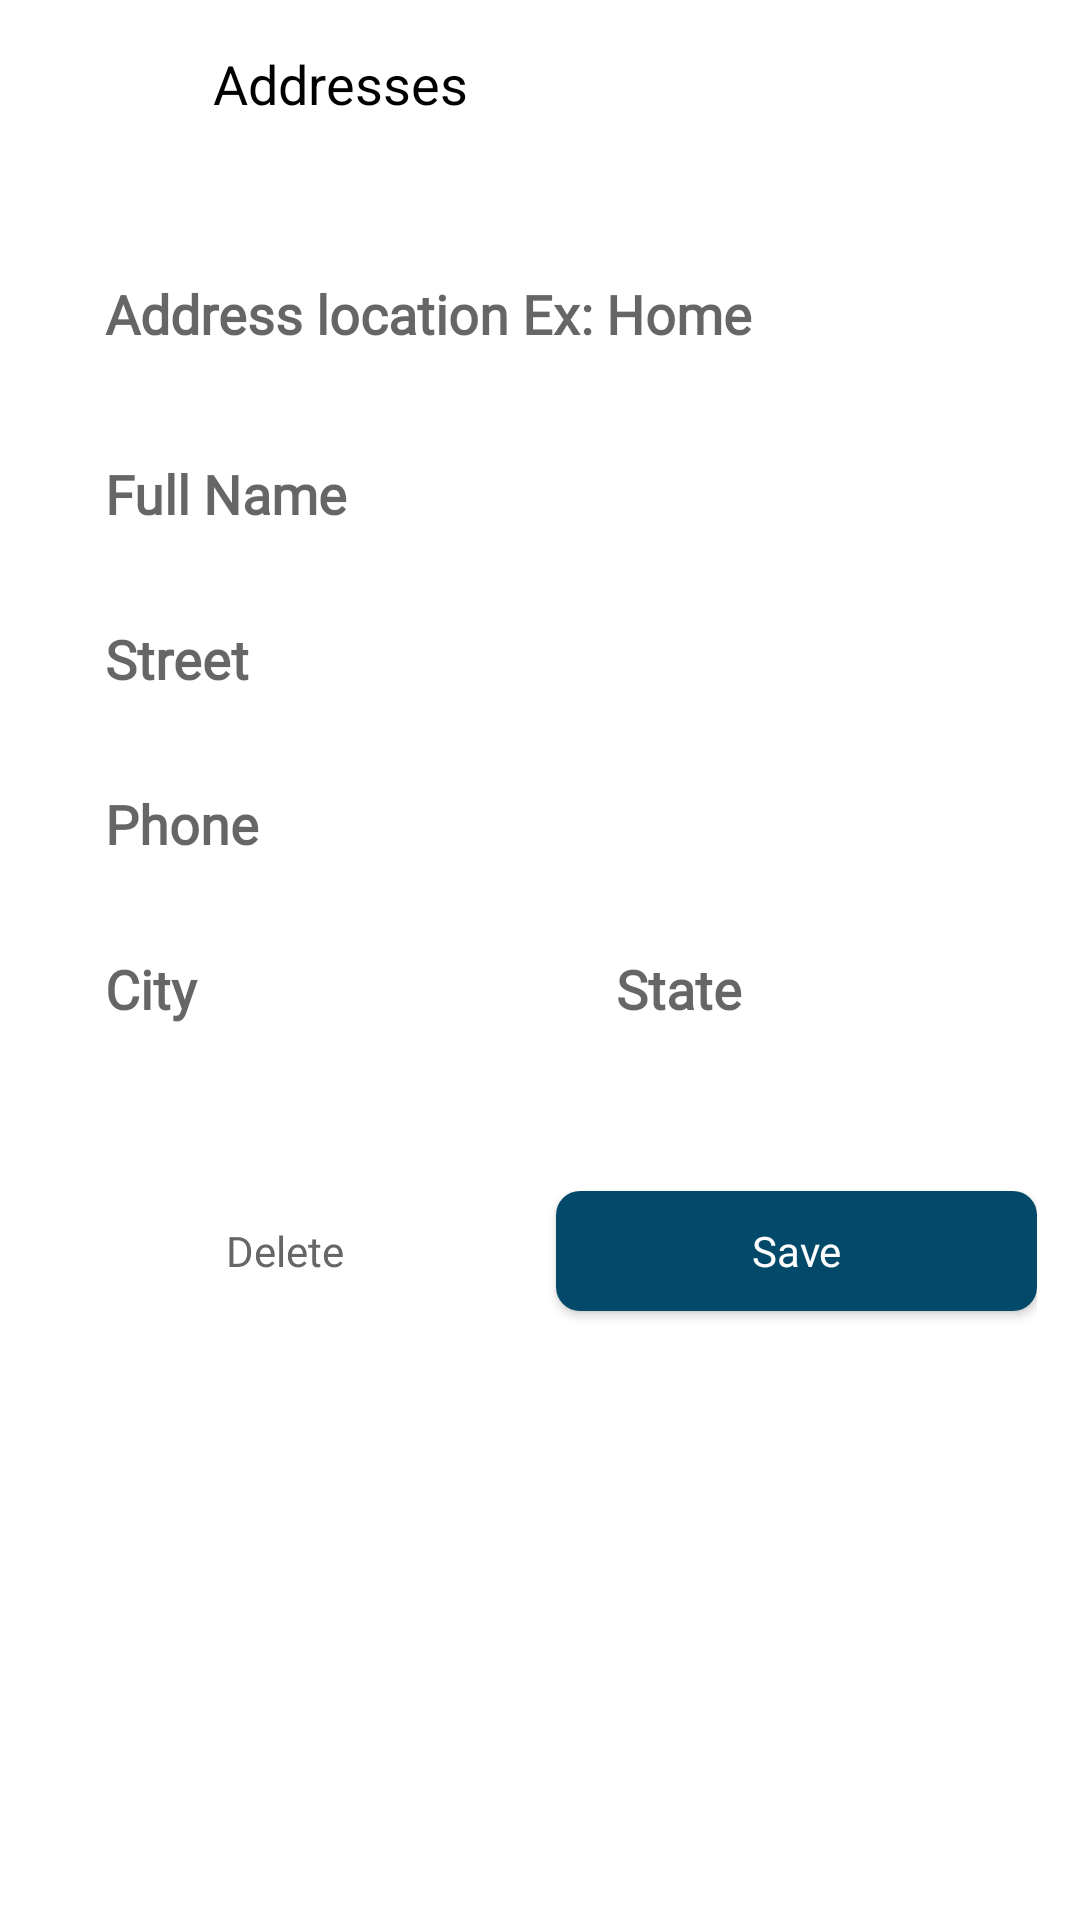

Write the Android layout XML for this screen, with the resource values it uses.
<!-- AndroidManifest.xml: application theme Theme.DelightCart -->
<!-- res/layout/activity_address.xml -->
<androidx.constraintlayout.widget.ConstraintLayout xmlns:android="http://schemas.android.com/apk/res/android"
    xmlns:app="http://schemas.android.com/apk/res-auto"
    xmlns:tools="http://schemas.android.com/tools"
    android:layout_width="match_parent"
    android:layout_height="match_parent"
    tools:context=".Activities.AddressActivity">

    <androidx.appcompat.widget.Toolbar
        android:id="@+id/toolbarAddresses"
        android:layout_width="0dp"
        android:layout_height="wrap_content"
        app:layout_constraintEnd_toEndOf="@id/rightGuideline"
        app:layout_constraintStart_toStartOf="@id/leftGuideline"
        app:layout_constraintTop_toTopOf="parent">

        <androidx.constraintlayout.widget.ConstraintLayout
            android:layout_width="match_parent"
            android:layout_height="match_parent">

            <ImageView
                android:id="@+id/imageAddressClose"
                android:layout_width="20dp"
                android:layout_height="20dp"
                android:scaleType="centerInside"
                android:src="@drawable/ic_close"
                app:layout_constraintBottom_toBottomOf="parent"
                app:layout_constraintStart_toStartOf="parent"
                app:layout_constraintTop_toTopOf="parent"
                app:tint="@color/black" />

            <TextView
                android:id="@+id/addressText"
                android:layout_width="wrap_content"
                android:layout_height="wrap_content"
                android:layout_marginStart="20dp"
                android:text="@string/addresses"
                android:textColor="@color/black"
                android:textSize="18sp"
                app:layout_constraintBottom_toBottomOf="@+id/imageAddressClose"
                app:layout_constraintStart_toEndOf="@id/imageAddressClose"
                app:layout_constraintTop_toTopOf="@+id/imageAddressClose" />
        </androidx.constraintlayout.widget.ConstraintLayout>
    </androidx.appcompat.widget.Toolbar>

    <View
        android:id="@+id/topLine"
        android:layout_width="0dp"
        android:layout_height="1dp"
        android:layout_marginTop="10dp"
        android:background="@drawable/white_background"
        android:backgroundTint="@color/g_blue_gray200"
        app:layout_constraintEnd_toEndOf="@id/rightGuideline"
        app:layout_constraintStart_toStartOf="@id/leftGuideline"
        app:layout_constraintTop_toBottomOf="@id/toolbarAddresses" />

    <EditText
        android:id="@+id/addressTitle"
        android:layout_width="0dp"
        android:layout_height="45dp"
        android:layout_marginTop="15dp"
        android:background="@drawable/white_background"
        android:fontFamily="@font/poppins"
        android:gravity="start|center_vertical"
        android:hint="@string/address_location_ex_home"
        android:paddingStart="20dp"
        android:paddingEnd="20dp"
        android:singleLine="true"
        android:textStyle="bold"
        app:layout_constraintEnd_toEndOf="@id/rightGuideline"
        app:layout_constraintStart_toStartOf="@id/leftGuideline"
        app:layout_constraintTop_toBottomOf="@+id/topLine" />

    <EditText
        android:id="@+id/addressFullName"
        android:layout_width="0dp"
        android:layout_height="45dp"
        android:layout_marginTop="15dp"
        android:background="@drawable/white_background"
        android:fontFamily="@font/poppins"
        android:gravity="start|center_vertical"
        android:hint="@string/full_name"
        android:paddingStart="20dp"
        android:paddingEnd="20dp"
        android:singleLine="true"
        android:textStyle="bold"
        app:layout_constraintEnd_toEndOf="@id/rightGuideline"
        app:layout_constraintStart_toStartOf="@id/leftGuideline"
        app:layout_constraintTop_toBottomOf="@+id/addressTitle" />

    <EditText
        android:id="@+id/addressStreet"
        android:layout_width="0dp"
        android:layout_height="45dp"
        android:layout_marginTop="10dp"
        android:background="@drawable/white_background"
        android:fontFamily="@font/poppins"
        android:gravity="start|center_vertical"
        android:hint="@string/street"
        android:paddingStart="20dp"
        android:paddingEnd="20dp"
        android:singleLine="true"
        android:textStyle="bold"
        app:layout_constraintEnd_toEndOf="@id/rightGuideline"
        app:layout_constraintStart_toStartOf="@id/leftGuideline"
        app:layout_constraintTop_toBottomOf="@id/addressFullName" />

    <LinearLayout
        android:id="@+id/linear"
        android:layout_width="0dp"
        android:layout_height="wrap_content"
        android:orientation="horizontal"
        app:layout_constraintEnd_toEndOf="@id/rightGuideline"
        app:layout_constraintHorizontal_bias="0.484"
        app:layout_constraintStart_toStartOf="@id/leftGuideline"
        app:layout_constraintTop_toBottomOf="@+id/addressPhone">

        <EditText
            android:id="@+id/addressCity"
            android:layout_width="378dp"
            android:layout_height="45dp"
            android:layout_marginTop="10dp"
            android:layout_marginEnd="5dp"
            android:layout_weight="1"
            android:background="@drawable/white_background"
            android:fontFamily="@font/poppins"
            android:gravity="start|center_vertical"
            android:hint="@string/city"
            android:paddingStart="20dp"
            android:paddingEnd="20dp"
            android:singleLine="true"
            android:textStyle="bold" />

        <EditText
            android:id="@+id/addressState"
            android:layout_width="378dp"
            android:layout_height="45dp"
            android:layout_marginStart="5dp"
            android:layout_marginTop="10dp"
            android:layout_weight="1"
            android:background="@drawable/white_background"
            android:fontFamily="@font/poppins"
            android:gravity="start|center_vertical"
            android:hint="@string/state"
            android:paddingStart="20dp"
            android:paddingEnd="20dp"
            android:singleLine="true"
            android:textStyle="bold" />
    </LinearLayout>

    <EditText
        android:id="@+id/addressPhone"
        android:layout_width="0dp"
        android:layout_height="45dp"
        android:layout_marginTop="10dp"
        android:background="@drawable/white_background"
        android:fontFamily="@font/poppins"
        android:gravity="start|center_vertical"
        android:hint="@string/phone"
        android:paddingStart="20dp"
        android:paddingEnd="20dp"
        android:phoneNumber="true"
        android:singleLine="true"
        android:textStyle="bold"
        app:layout_constraintEnd_toStartOf="@+id/rightGuideline"
        app:layout_constraintStart_toStartOf="@+id/leftGuideline"
        app:layout_constraintTop_toBottomOf="@+id/addressStreet" />

    <LinearLayout
        android:layout_width="0dp"
        android:layout_height="wrap_content"
        android:layout_marginTop="45dp"
        android:orientation="horizontal"
        app:layout_constraintEnd_toEndOf="@id/rightGuideline"
        app:layout_constraintHorizontal_bias="1.0"
        app:layout_constraintStart_toStartOf="@id/leftGuideline"
        app:layout_constraintTop_toBottomOf="@id/linear"
        app:layout_constraintVertical_bias="0.494">

        <androidx.appcompat.widget.AppCompatButton
            android:id="@+id/buttonDelelte"
            android:layout_width="0dp"
            android:layout_height="40dp"
            android:layout_marginEnd="5dp"
            android:layout_marginBottom="20dp"
            android:layout_weight="1"
            android:background="@drawable/white_background"
            android:fontFamily="@font/poppins"
            android:text="@string/delete"
            android:textAllCaps="false"
            android:textColor="@color/g_gray700"
            android:textSize="14sp"
            android:visibility="visible" />

        <androidx.appcompat.widget.AppCompatButton
            android:id="@+id/buttonSave"
            android:layout_width="0dp"
            android:layout_height="40dp"
            android:layout_marginStart="5dp"
            android:layout_marginBottom="20dp"
            android:layout_weight="1"
            android:background="@drawable/color_primary_background"
            android:fontFamily="@font/poppins"
            android:text="@string/save"
            android:textAllCaps="false"
            android:textColor="@color/white"
            android:textSize="14sp"
            android:visibility="visible" />
    </LinearLayout>

    <ProgressBar
        android:id="@+id/progressbarAddress"
        android:layout_width="wrap_content"
        android:layout_height="wrap_content"
        android:layout_marginBottom="45dp"
        android:indeterminateTint="@color/g_gray700"
        android:visibility="gone"
        app:layout_constraintBottom_toBottomOf="parent"
        app:layout_constraintEnd_toEndOf="parent"
        app:layout_constraintStart_toStartOf="parent" />

    <androidx.constraintlayout.widget.Guideline
        android:id="@+id/leftGuideline"
        android:layout_width="wrap_content"
        android:layout_height="wrap_content"
        android:orientation="vertical"
        app:layout_constraintGuide_percent="0.04136253" />

    <androidx.constraintlayout.widget.Guideline
        android:id="@+id/rightGuideline"
        android:layout_width="wrap_content"
        android:layout_height="wrap_content"
        android:orientation="vertical"
        app:layout_constraintGuide_percent="0.96" />
</androidx.constraintlayout.widget.ConstraintLayout>
<!-- resources referenced by this layout -->
<resources>
  <color name="black">#FF000000</color>
  <color name="g_blue_gray200">#97AABD</color>
  <color name="g_gray700">#666666</color>
  <color name="white">#FFFFFFFF</color>
  <!-- drawable color_primary_background (drawable) -->
  <?xml version="1.0" encoding="utf-8"?>
  <shape xmlns:android="http://schemas.android.com/apk/res/android">
      <solid android:color="@color/colorPrimary" >
  
      </solid>
      <corners android:radius="8dp">
      </corners>
  </shape>
  <string name="address_location_ex_home">Address location Ex: Home</string>
  <string name="addresses">Addresses</string>
  <string name="city">City</string>
  <string name="delete">Delete</string>
  <string name="full_name">Full Name</string>
  <string name="phone">Phone</string>
  <string name="save">Save</string>
  <string name="state">State</string>
  <string name="street">Street</string>
  <style name="Theme.DelightCart" parent="Theme.MaterialComponents.Light.NoActionBar">
          <item name="colorPrimary">#034A6A</item>
          <item name="colorPrimaryDark">@color/black</item>
          <item name="colorAccent">@color/white</item>
  
          <item name="colorSecondary">@color/teal_200</item>
          <item name="colorSecondaryVariant">@color/teal_700</item>
          <item name="colorOnSecondary">@color/black</item>
      </style>
  <color name="colorPrimary">#034A6A</color>
  <color name="teal_200">#FF03DAC5</color>
  <color name="teal_700">#FF018786</color>
</resources>
